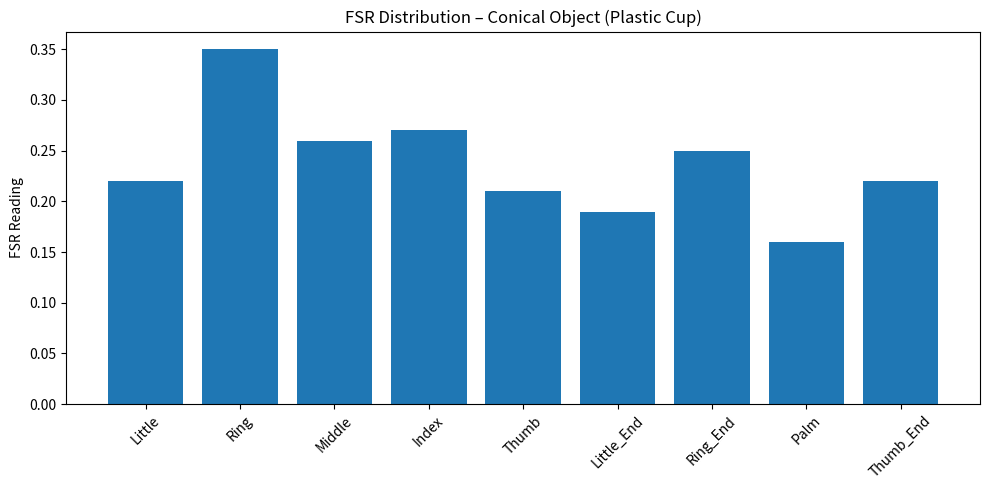
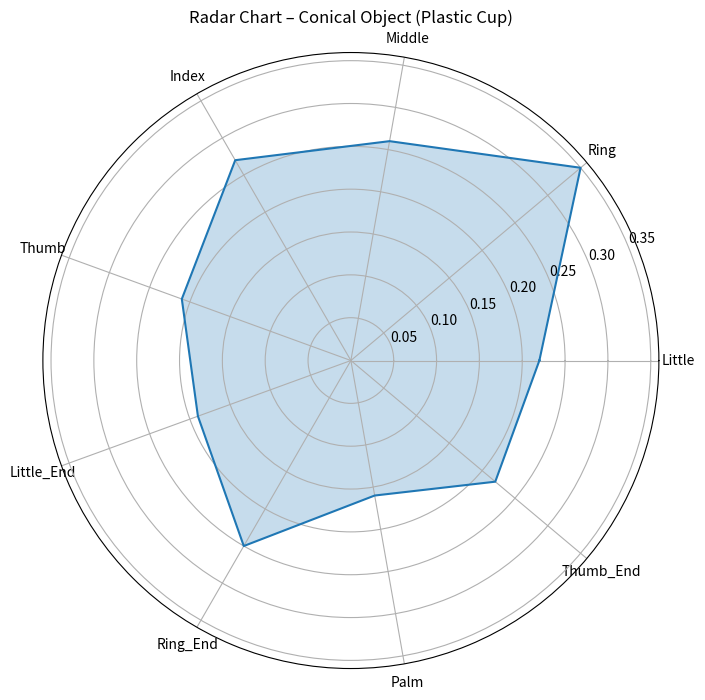

Recreate these plots in Python, in order.
import matplotlib.pyplot as plt
import numpy as np

# ===============================
# Finger labels (fixed axis order)
# ===============================
labels = [
    "Little",
    "Ring",
    "Middle",
    "Index",
    "Thumb",
    "Little_End",
    "Ring_End",
    "Palm",
    "Thumb_End"
]

# ===============================
# FSR values (PA6 removed + remapped)
# Plastic Cup (Conical Object)
# ===============================
values = [0.22, 0.35, 0.26, 0.27, 0.21, 0.19, 0.25, 0.16, 0.22]

# =====================================
# BAR CHART
# =====================================
plt.figure(figsize=(10, 5))
plt.bar(labels, values)
plt.title("FSR Distribution – Conical Object (Plastic Cup)")
plt.ylabel("FSR Reading")
plt.xticks(rotation=45)
plt.tight_layout()
plt.show()

# =====================================
# RADAR CHART
# =====================================
angles = np.linspace(0, 2 * np.pi, len(labels), endpoint=False)
values_radar = values + values[:1]  # close loop
angles_radar = np.concatenate((angles, [angles[0]]))

plt.figure(figsize=(8, 8))
ax = plt.subplot(111, polar=True)
ax.plot(angles_radar, values_radar)
ax.fill(angles_radar, values_radar, alpha=0.25)

ax.set_xticks(angles)
ax.set_xticklabels(labels)
ax.set_title("Radar Chart – Conical Object (Plastic Cup)")

plt.show()
